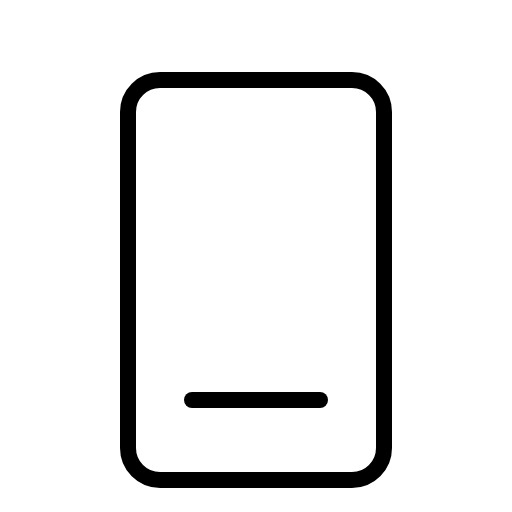
t = 0.00 s
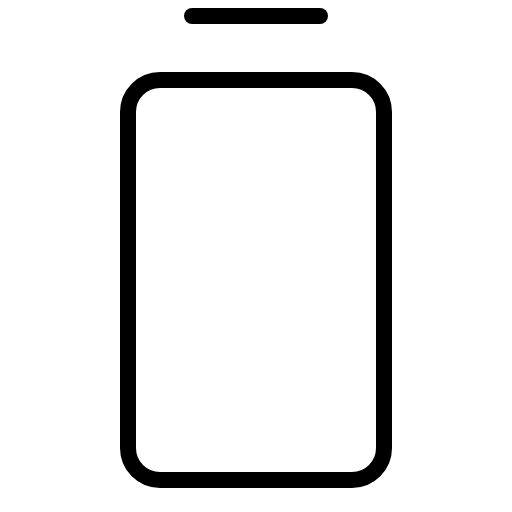
t = 0.60 s
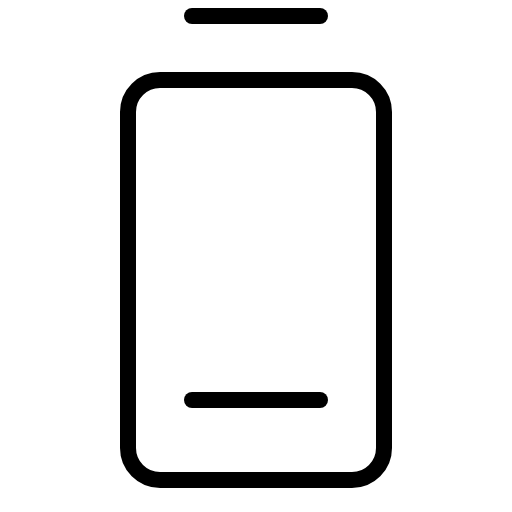
t = 0.98 s
t = 1.35 s: frame unchanged from t = 0.98 s, image omitted
t = 1.73 s: frame unchanged from t = 0.98 s, image omitted

The animated SVG that drew these frames (rendered in a browser with its animation timeline set to each time). Animation: 1 CSS @keyframes rule; one cycle of 2.10 s, repeats indefinitely.

<svg xmlns="http://www.w3.org/2000/svg" viewBox="0 0 256 256">
  <style>
    .draw-line {
      stroke-dasharray: 2000;
      stroke-dashoffset: 0;
    }
    svg:hover .draw-line {
      animation: phosphor-draw-in 1.5s ease-in-out infinite;
    }
    @keyframes phosphor-draw-in {
      0%   { stroke-dashoffset: 2000; }
      100% { stroke-dashoffset: 0; }
    }
  </style><rect width="256" height="256" fill="none"/><line x1="96" y1="8" x2="160" y2="8" fill="none" stroke="currentColor" stroke-linecap="round" stroke-linejoin="round" stroke-width="8" class="draw-line" pathLength="1" style="animation-delay: 0s"/><rect x="64" y="40" width="128" height="200" rx="16" fill="none" stroke="currentColor" stroke-linecap="round" stroke-linejoin="round" stroke-width="8" class="draw-line" pathLength="1" style="animation-delay: 0.3s"/><line x1="96" y1="200" x2="160" y2="200" fill="none" stroke="currentColor" stroke-linecap="round" stroke-linejoin="round" stroke-width="8" class="draw-line" pathLength="1" style="animation-delay: 0.6s"/></svg>
